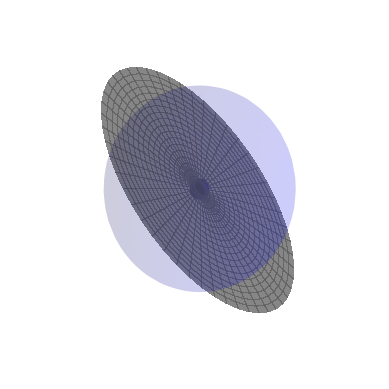

Write Python code to recreate this figure.
from mpl_toolkits.mplot3d import Axes3D
import matplotlib.pylab as plt
import numpy as np

def init_figure():
    fig = plt.figure()
    ax = fig.add_subplot(projection="3d")
    ax.set_aspect("equal")
    ax.axis("off")
    return ax, fig


# rotation matrix:
# http://stackoverflow.com/questions/12148351/efficiently-rotate-a-set-of-points-with-a-rotation-matrix-in-numpy

# example:
# http://stackoverflow.com/questions/14824893/how-to-draw-diagrams-like-this


class Sphere:
    def __init__(self, R=1.0, center=(0., 0., 0.),
                 color="0.5", alpha=0.25, ax=None):

        if ax is None:
            ax, fig = init_figure()

        self.R = R
        self.center = center
        self.color = color
        self.alpha = alpha

        # see http://stackoverflow.com/questions/11140163/python-matplotlib-plotting-a-3d-cube-a-sphere-and-a-vector
        theta, phi = np.mgrid[0:np.pi:25j, 0:2.0*np.pi:50j]

        x = R*np.sin(theta)*np.cos(phi)
        y = R*np.sin(theta)*np.sin(phi)
        z = R*np.cos(theta)

        ax.plot_surface(x, y, z, color=color, alpha=alpha,
                        linewidth=0,
                        rstride=1, cstride=1)


class CPlane:
    """ a circular plane centered at c, with radius R, and normal n """
    def __init__(self, c=(0.,0.,0.), R=1.0, n=(0.,0.,1.),
                 color="0.5", alpha=0.75, ax=None):

        if ax == None:
            ax, fig = init_figure()


        # plane equation through x0, y0, z0 and normal n = (a, b, c)
        # a(x-x0) + b(y-y0) + c(z-z0) = 0

        if not n[2] == 0:
            r, phi = np.mgrid[0:R:20j, 0:2.0*np.pi:50j]

            x = r*np.cos(phi)
            y = r*np.sin(phi)

            z = c[2] - n[0]/n[2]*(x - c[0]) - n[1]/n[2]*(y - c[1])

        ax.plot_surface(x, y, z, color=color, alpha=alpha,
                        linewidth=0,
                        rstride=1, cstride=1, antialiased=False)


ax, fig = init_figure()

s = Sphere(ax=ax, color="b", alpha=0.1)
e = Sphere(ax=ax, color="b", alpha=1.0, R=0.1)

p = CPlane(ax=ax, n=(1, 0, 1))


plt.savefig("sphere.png")
